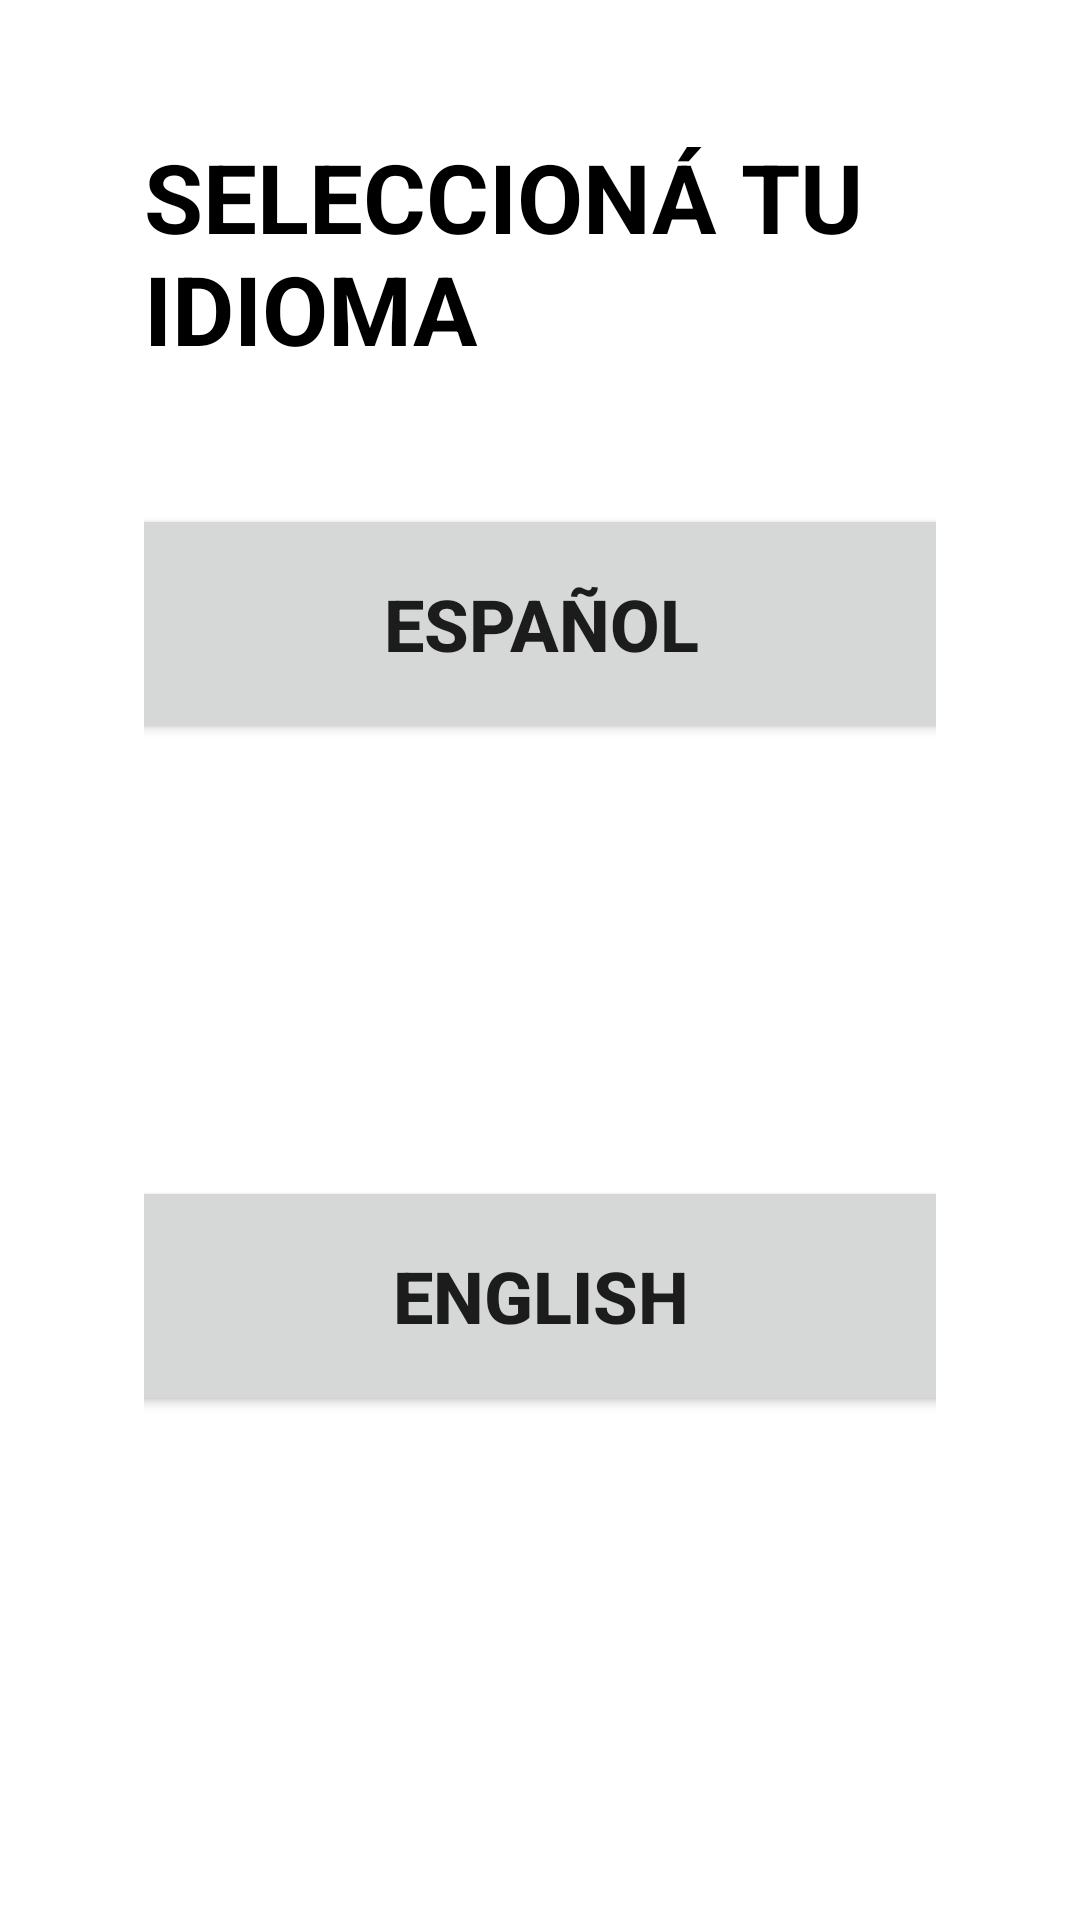

Here is an Android app screen rendered from its layout file. Give the layout XML and the strings, colors and styles it references.
<!-- AndroidManifest.xml: application theme Theme.AppRestMobile -->
<!-- res/layout/activity_language_selection.xml -->
<?xml version="1.0" encoding="utf-8"?>
<androidx.constraintlayout.widget.ConstraintLayout xmlns:android="http://schemas.android.com/apk/res/android"
    xmlns:app="http://schemas.android.com/apk/res-auto"
    android:layout_width="match_parent"
    android:layout_height="match_parent"
    android:background="@color/background"
    android:padding="48dp">

    <TextView
        android:id="@+id/tvTitle"
        android:layout_width="wrap_content"
        android:layout_height="wrap_content"
        android:text="@string/language_title"
        android:textSize="32sp"
        android:textStyle="bold"
        android:textColor="@color/text_primary"
        app:layout_constraintTop_toTopOf="parent"
        app:layout_constraintStart_toStartOf="parent"
        app:layout_constraintEnd_toEndOf="parent"
        app:layout_constraintBottom_toTopOf="@id/btnSpanish"
        android:layout_marginBottom="48dp" />

    <Button
        android:id="@+id/btnSpanish"
        android:layout_width="300dp"
        android:layout_height="80dp"
        android:text="@string/language_spanish"
        android:textSize="24sp"
        android:textStyle="bold"
        app:layout_constraintBottom_toTopOf="@id/btnEnglish"
        app:layout_constraintEnd_toEndOf="parent"
        app:layout_constraintStart_toStartOf="parent"
        app:layout_constraintTop_toTopOf="parent"
        android:layout_marginBottom="24dp" />

    <Button
        android:id="@+id/btnEnglish"
        android:layout_width="300dp"
        android:layout_height="80dp"
        android:text="@string/language_english"
        android:textSize="24sp"
        android:textStyle="bold"
        app:layout_constraintBottom_toBottomOf="parent"
        app:layout_constraintEnd_toEndOf="parent"
        app:layout_constraintStart_toStartOf="parent"
        app:layout_constraintTop_toBottomOf="@id/btnSpanish" />

</androidx.constraintlayout.widget.ConstraintLayout>
<!-- resources referenced by this layout -->
<resources>
  <color name="background">#FFFFFFFF</color>
  <color name="text_primary">#FF000000</color>
  <string name="language_english">ENGLISH</string>
  <string name="language_spanish">ESPAÑOL</string>
  <string name="language_title">SELECCIONÁ TU IDIOMA</string>
  <style name="Theme.AppRestMobile" parent="Theme.MaterialComponents.DayNight.NoActionBar">
          <item name="colorPrimary">@color/primary</item>
          <item name="colorPrimaryDark">@color/primary_dark</item>
          <item name="colorAccent">@color/accent</item>
          <item name="android:windowBackground">@color/background</item>
          <item name="android:statusBarColor">@color/primary_dark</item>
          <item name="android:windowFullscreen">true</item>
      </style>
  <color name="primary">#FF6200EE</color>
  <color name="primary_dark">#FF3700B3</color>
  <color name="accent">#FF03DAC5</color>
</resources>
